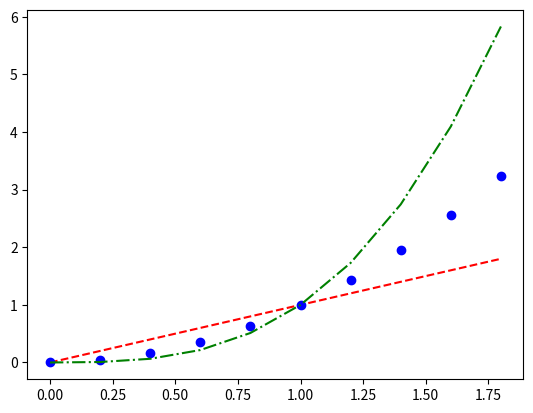

Reproduce this figure in Python.
# 2022047810 김범서

import matplotlib.pyplot as plt
import numpy as np

x = np.arange(0, 2, 0.2)

# Display graph by -
# r--: Red dotted line,
# bo: Blue dot,
# g-.: green line with dots
plt.plot(x, x, 'r--', x, x ** 2, 'bo', x, x ** 3, 'g-.')

plt.show()
